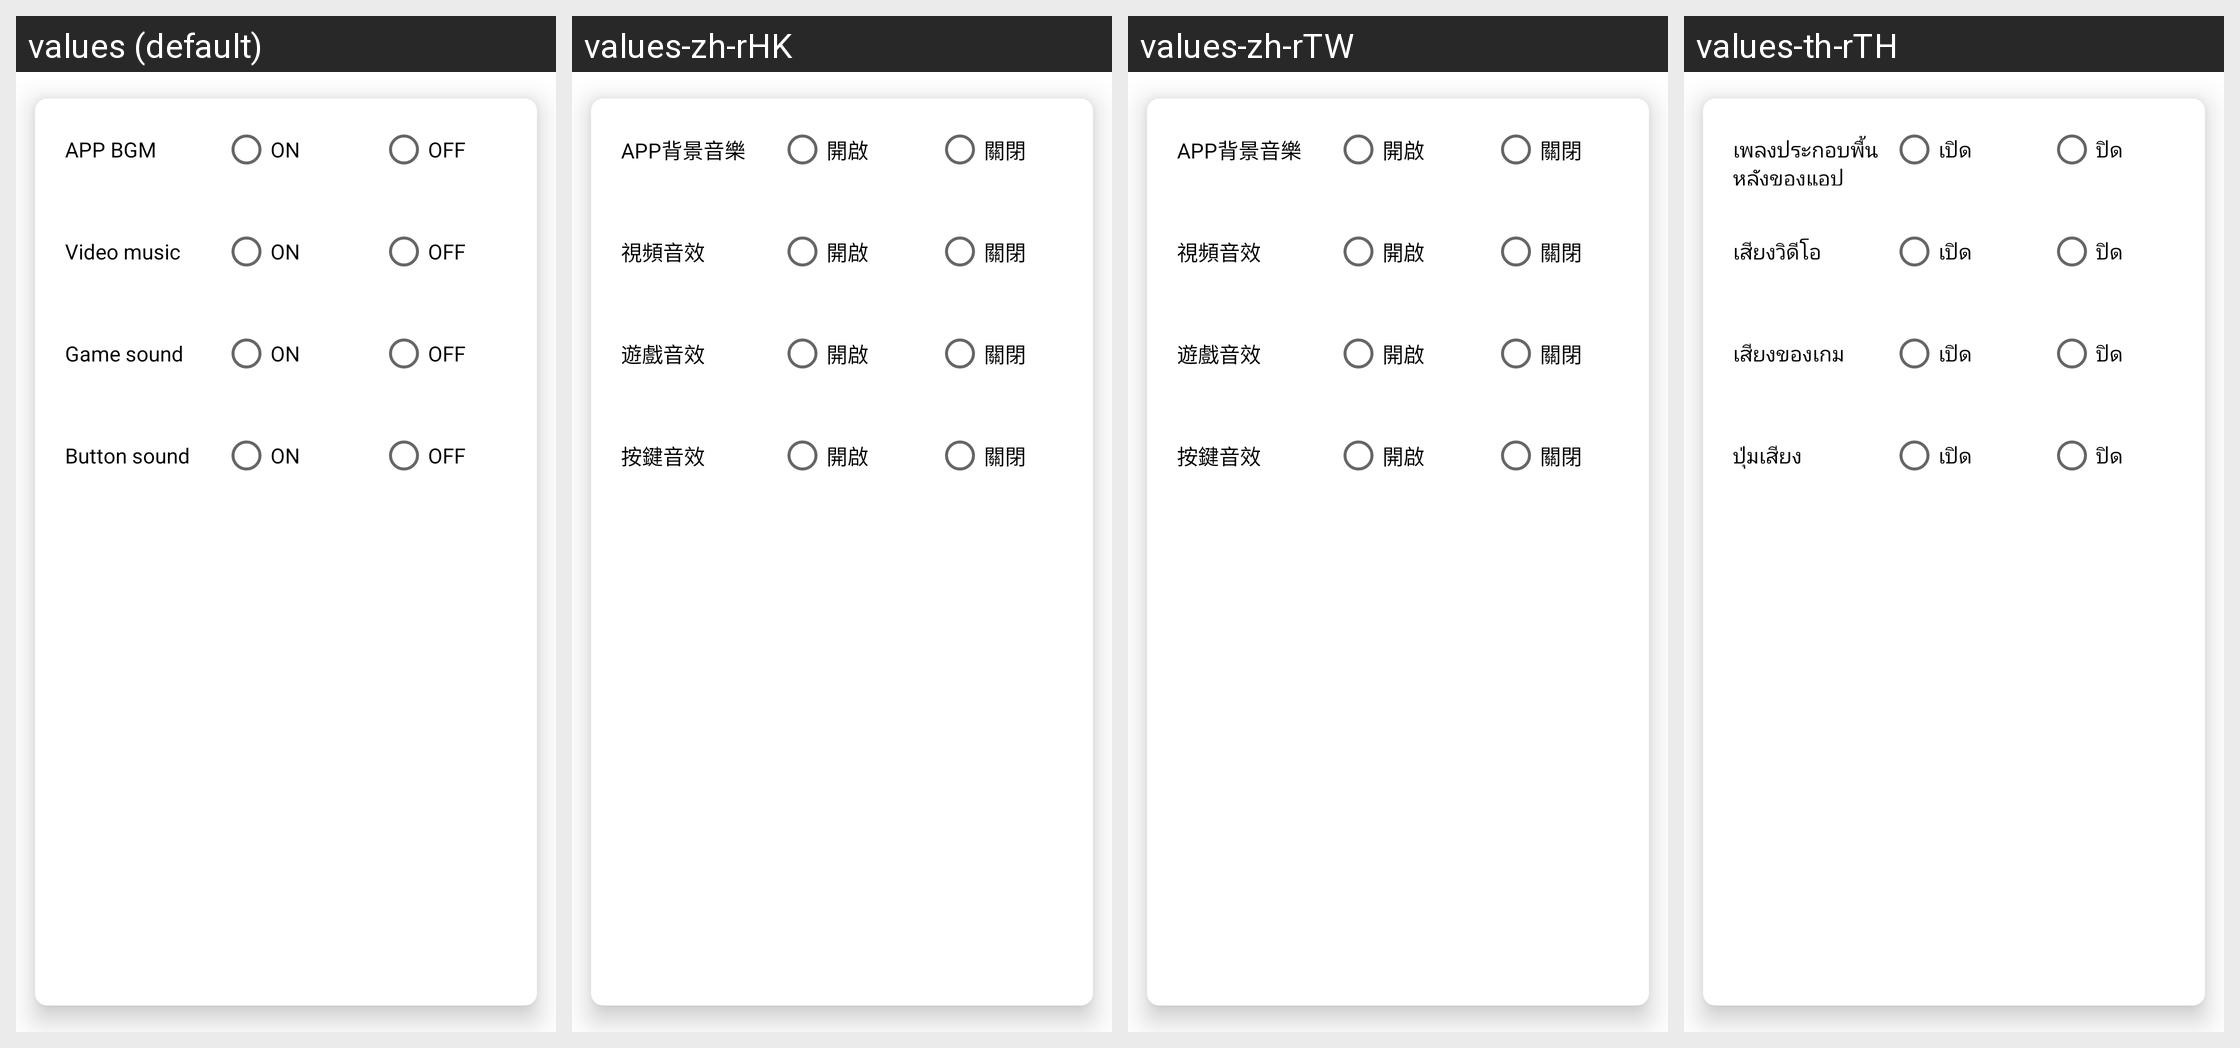

For this localized Android screen grid, give each drawn string resource with its value in every locale shown.
Android screen res/layout/dialog_voice_radio_group.xml rendered under 4 locales, left to right: values (default), values-zh-rHK, values-zh-rTW, values-th-rTH. Device: Nexus 5 (rendered at 1080×1920; each locale shown at half size, 540×960, under a caption strip naming it); theme Theme.WawaAndroid_EP.
Other locales in the repository, not shown: values-en, values-vi, values-vi-rVN.
Strings drawn on this screen, with the default value and each locale's value (text and hints the layout hard-codes, and strings that could not be matched under every locale, appear in the picture but are not listed):

SETTING_APP_BGM
  values: APP BGM
  values-zh-rHK: APP背景音樂
  values-zh-rTW: APP背景音樂
  values-th-rTH: เพลงประกอบพื้นหลังของแอป

SWITCH_ON
  values: ON
  values-zh-rHK: 開啟
  values-zh-rTW: 開啟
  values-th-rTH: เปิด

SWITCH_OFF
  values: OFF
  values-zh-rHK: 關閉
  values-zh-rTW: 關閉
  values-th-rTH: ปิด

bgm_live
  values: Video music
  values-zh-rHK: 視頻音效
  values-zh-rTW: 視頻音效
  values-th-rTH: เสียงวิดีโอ

bgm_game
  values: Game sound
  values-zh-rHK: 遊戲音效
  values-zh-rTW: 遊戲音效
  values-th-rTH: เสียงของเกม

bgm_key
  values: Button sound
  values-zh-rHK: 按鍵音效
  values-zh-rTW: 按鍵音效
  values-th-rTH: ปุ่มเสียง
